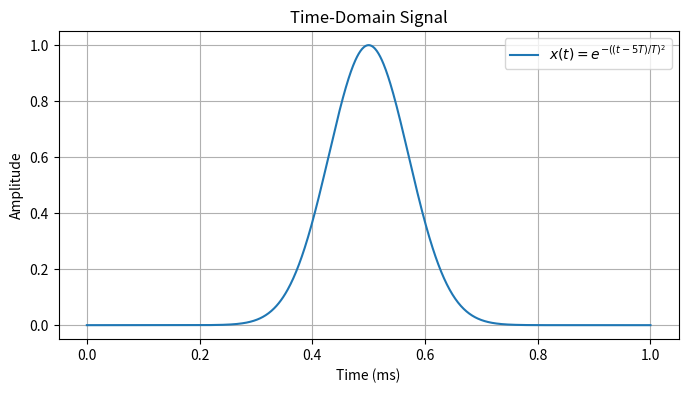
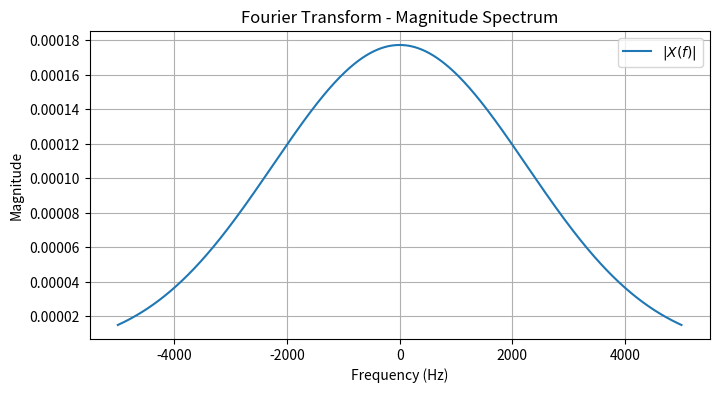
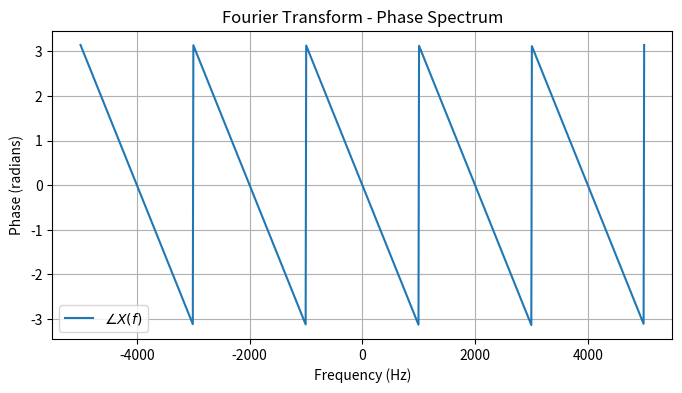
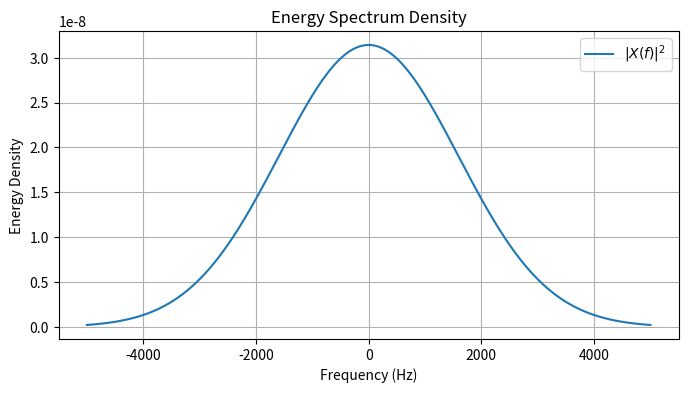

Here is the Python script that generated these plots, in order:
'''
EE363 - Lab 5: Fourier Transform of an Energy Signal

Purpose:
To analyze the Fourier Transform of a Gaussian-shaped energy signal numerically,
without using built-in FFT functions.

Procedure:
1. Define and plot the time-domain waveform.
2. Implement numerical integration to compute its Fourier Transform.
3. Plot the magnitude and phase spectra.
4. Compute and plot the Energy Spectrum Density.

Author: Nathnael Minuta
Student ID: 15778991
Date: 02/18/2025
'''

import numpy as np
import matplotlib.pyplot as plt

# Fourier Transform function using numerical integration
def fourier_transform(signal, t, f):
    dt = t[1] - t[0]  # Time step
    X_f = np.array([np.sum(signal * np.exp(-1j * 2.0 * np.pi * freq * t)) * dt for freq in f])
    return X_f

# Define constants
T = 0.1e-3  # Sampling period (0.1 ms)
t = np.linspace(0, 10*T, 1000)  # Time range from 0 to 10T

# Define the energy signal x(t) = exp(-((t - 5T) / T)^2)
def energy_signal(t, T):
    return np.exp(-((t - 5*T) / T) ** 2)

# Compute the time-domain signal
x_t = energy_signal(t, T)

# Plot time-domain waveform
plt.figure(figsize=(8, 4))
plt.plot(t * 1e3, x_t, label=r'$x(t) = e^{-((t-5T)/T)^2}$')
plt.xlabel("Time (ms)")
plt.ylabel("Amplitude")
plt.title("Time-Domain Signal")
plt.legend()
plt.grid()
plt.show()

# Define frequency range for Fourier Transform
f = np.linspace(-5000, 5000, 1000)  # Frequency range from -5000Hz to 5000Hz

# Compute Fourier Transform
X_f = fourier_transform(x_t, t, f)

# Plot Fourier Transform Magnitude Spectrum
plt.figure(figsize=(8, 4))
plt.plot(f, np.abs(X_f), label=r'$|X(f)|$')
plt.xlabel("Frequency (Hz)")
plt.ylabel("Magnitude")
plt.title("Fourier Transform - Magnitude Spectrum")
plt.legend()
plt.grid()
plt.show()

# Plot Fourier Transform Phase Spectrum
plt.figure(figsize=(8, 4))
plt.plot(f, np.angle(X_f), label=r'$\angle X(f)$')
plt.xlabel("Frequency (Hz)")
plt.ylabel("Phase (radians)")
plt.title("Fourier Transform - Phase Spectrum")
plt.legend()
plt.grid()
plt.show()

# Compute and plot Energy Spectrum Density (|X(f)|^2)
S_f = np.abs(X_f) ** 2
plt.figure(figsize=(8, 4))
plt.plot(f, S_f, label=r'$|X(f)|^2$')
plt.xlabel("Frequency (Hz)")
plt.ylabel("Energy Density")
plt.title("Energy Spectrum Density")
plt.legend()
plt.grid()
plt.show()
